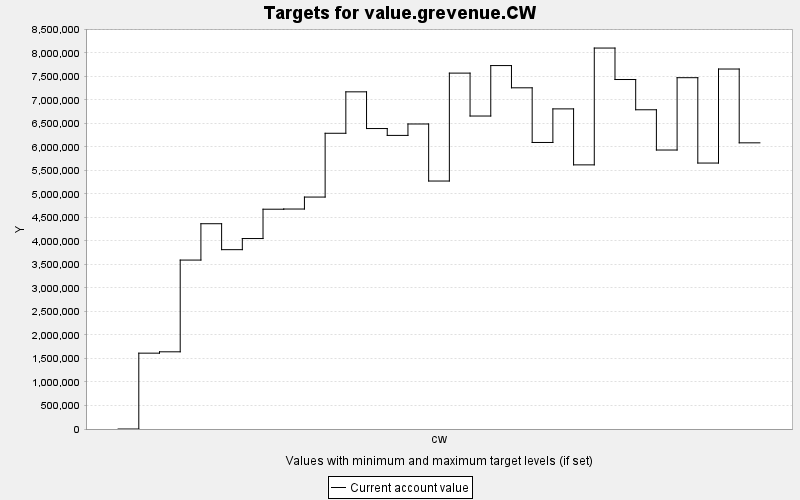

Values plotted in this chart, from the file beside it:
TARGET, PERIOD, YEAR, PERIODWIDTH, MINIMUM, MAXIMUM, MINWEIGHT, MAXWEIGHT, CURRENT, SUMMARY
value.grevenue.CW, 0, 0, 10.0, 0.0, 10000, 1.0, 1.0, 0.0, 0.0
value.grevenue.CW, 1, 10, 10.0, 0.0, 10000, 1.0, 1.0, 1613159, 0.0
value.grevenue.CW, 2, 20, 10.0, 0.0, 10000, 1.0, 1.0, 1641864, 0.0
value.grevenue.CW, 3, 30, 10.0, 0.0, 10000, 1.0, 1.0, 3592958, 0.0
value.grevenue.CW, 4, 40, 10.0, 0.0, 10000, 1.0, 1.0, 4366114, 0.0
value.grevenue.CW, 5, 50, 10.0, 0.0, 10000, 1.0, 1.0, 3814399, 0.0
value.grevenue.CW, 6, 60, 10.0, 0.0, 10000, 1.0, 1.0, 4050873, 0.0
value.grevenue.CW, 7, 70, 10.0, 0.0, 10000, 1.0, 1.0, 4674800, 0.0
value.grevenue.CW, 8, 80, 10.0, 0.0, 10000, 1.0, 1.0, 4678602, 0.0
value.grevenue.CW, 9, 90, 10.0, 0.0, 10000, 1.0, 1.0, 4933135, 0.0
value.grevenue.CW, 10, 100, 10.0, 0.0, 10000, 1.0, 1.0, 6289994, 0.0
value.grevenue.CW, 11, 110, 10.0, 0.0, 10000, 1.0, 1.0, 7171259, 0.0
value.grevenue.CW, 12, 120, 10.0, 0.0, 10000, 1.0, 1.0, 6390548, 0.0
value.grevenue.CW, 13, 130, 10.0, 0.0, 10000, 1.0, 1.0, 6244542, 0.0
value.grevenue.CW, 14, 140, 10.0, 0.0, 10000, 1.0, 1.0, 6487532, 0.0
value.grevenue.CW, 15, 150, 10.0, 0.0, 10000, 1.0, 1.0, 5274090, 0.0
value.grevenue.CW, 16, 160, 10.0, 0.0, 10000, 1.0, 1.0, 7569486, 0.0
value.grevenue.CW, 17, 170, 10.0, 0.0, 10000, 1.0, 1.0, 6656770, 0.0
value.grevenue.CW, 18, 180, 10.0, 0.0, 10000, 1.0, 1.0, 7729888, 0.0
value.grevenue.CW, 19, 190, 10.0, 0.0, 10000, 1.0, 1.0, 7256932, 0.0
value.grevenue.CW, 20, 200, 10.0, 0.0, 10000, 1.0, 1.0, 6094384, 0.0
value.grevenue.CW, 21, 210, 10.0, 0.0, 10000, 1.0, 1.0, 6808639, 0.0
value.grevenue.CW, 22, 220, 10.0, 0.0, 10000, 1.0, 1.0, 5617892, 0.0
value.grevenue.CW, 23, 230, 10.0, 0.0, 10000, 1.0, 1.0, 8102579, 0.0
value.grevenue.CW, 24, 240, 10.0, 0.0, 10000, 1.0, 1.0, 7433298, 0.0
value.grevenue.CW, 25, 250, 10.0, 0.0, 10000, 1.0, 1.0, 6789868, 0.0
value.grevenue.CW, 26, 260, 10.0, 0.0, 10000, 1.0, 1.0, 5933704, 0.0
value.grevenue.CW, 27, 270, 10.0, 0.0, 10000, 1.0, 1.0, 7472132, 0.0
value.grevenue.CW, 28, 280, 10.0, 0.0, 10000, 1.0, 1.0, 5656623, 0.0
value.grevenue.CW, 29, 290, 10.0, 0.0, 10000, 1.0, 1.0, 7656462, 0.0
value.grevenue.CW, 30, 300, 10.0, 0.0, 10000, 1.0, 1.0, 6086641, 0.0
